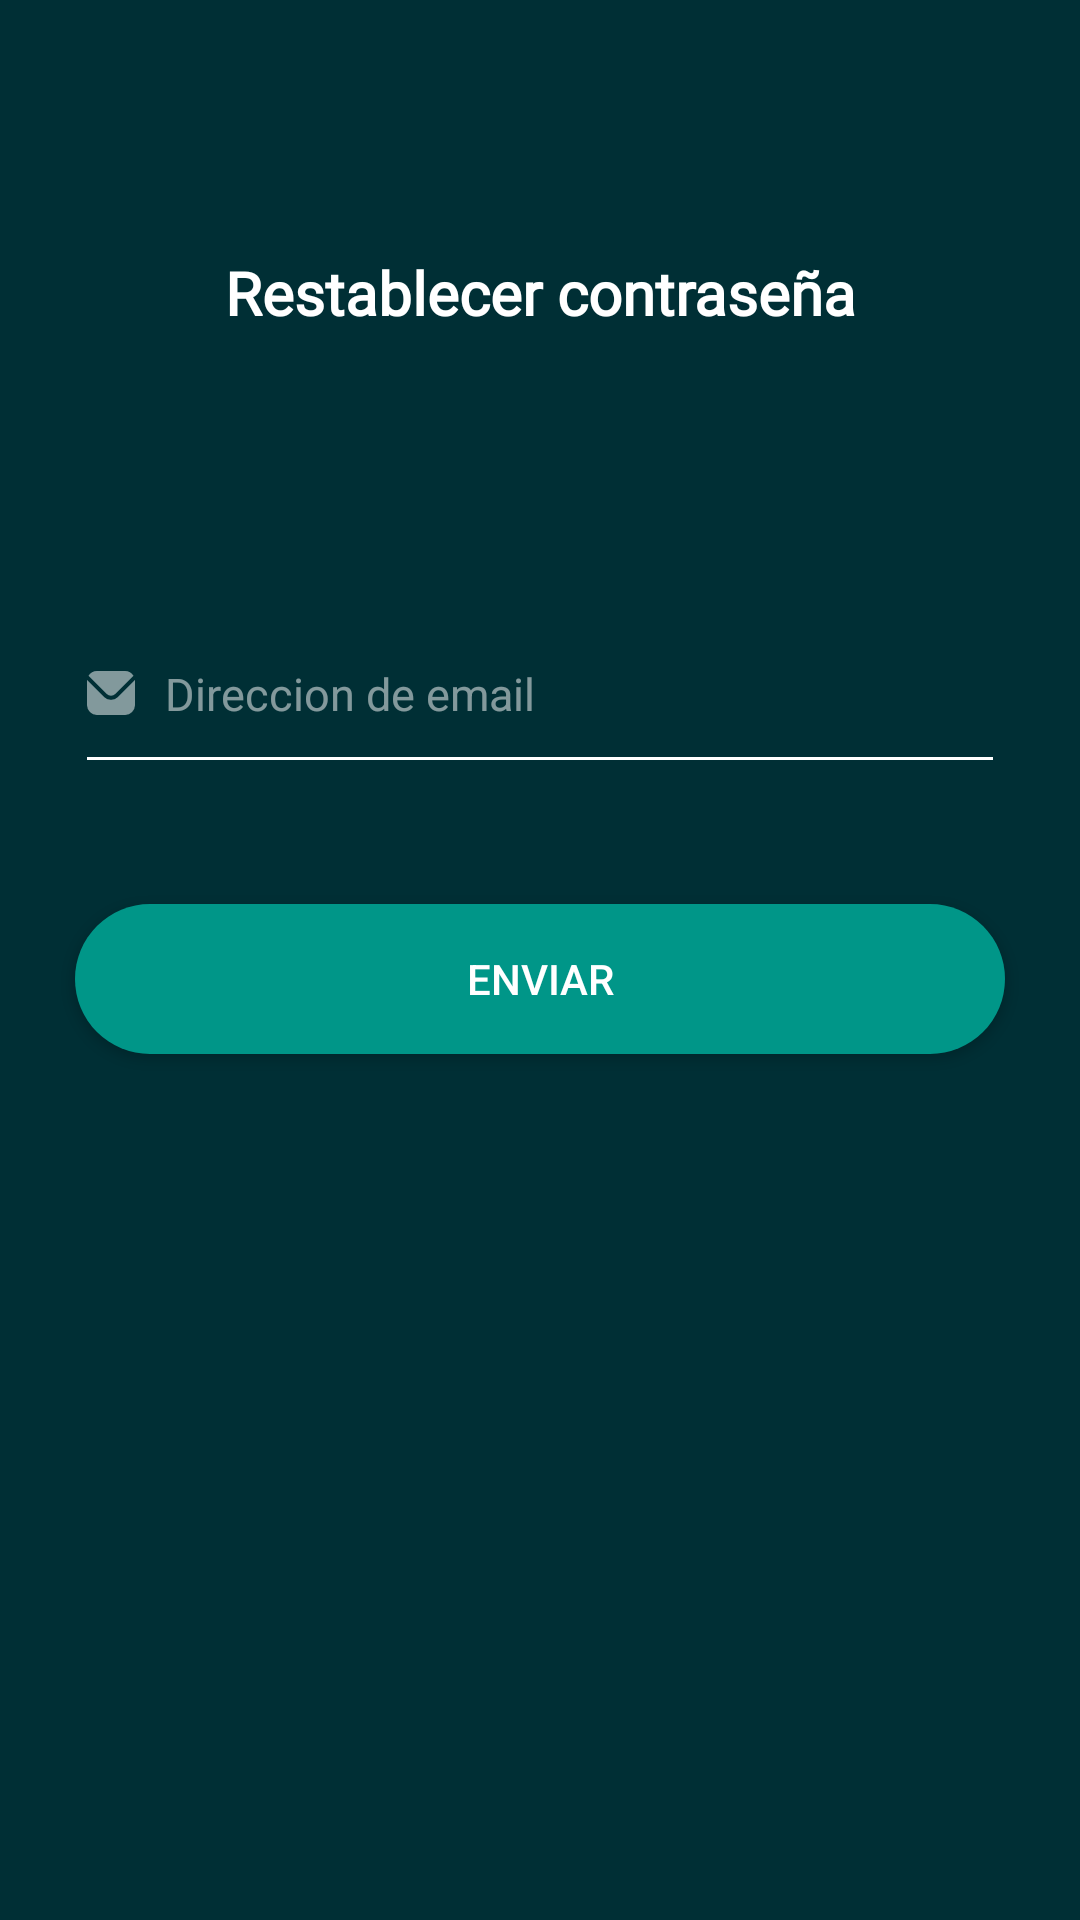

Produce the Android XML layout that renders to this screen, including the resource entries it uses.
<!-- AndroidManifest.xml: application theme Theme.AppCompat.NoActionBar.FullScreen -->
<!-- res/layout/activity_restaurar_contrasenia.xml -->
<?xml version="1.0" encoding="utf-8"?>
<androidx.constraintlayout.widget.ConstraintLayout xmlns:android="http://schemas.android.com/apk/res/android"
    xmlns:app="http://schemas.android.com/apk/res-auto"
    xmlns:tools="http://schemas.android.com/tools"
    android:layout_width="match_parent"
    android:layout_height="match_parent"
    tools:context=".ui.activitys.RestaurarContrasenia"
    android:background="@color/FondoApp">

    <TextView
        android:id="@+id/textView8"
        android:layout_width="wrap_content"
        android:layout_height="wrap_content"
        android:layout_marginTop="84dp"
        android:fontFamily="@font/roboto"
        android:text="Restablecer contraseña"
        android:textColor="@color/white"
        android:textSize="20sp"
        android:textStyle="bold"
        app:layout_constraintEnd_toEndOf="parent"
        app:layout_constraintStart_toStartOf="parent"
        app:layout_constraintTop_toTopOf="parent" />

    <EditText
        android:id="@+id/ET_Recordar_Contraseña"
        android:layout_width="match_parent"
        android:layout_height="wrap_content"
        android:layout_marginStart="25dp"
        android:layout_marginTop="100dp"
        android:layout_marginEnd="25dp"
        android:backgroundTint="#FFFFFF"
        android:drawableStart="@drawable/sobre16dp"
        android:drawablePadding="10dp"
        android:drawableTint="#82FFFFFF"
        android:ems="10"
        android:hint="@string/DireccionEmail"
        android:inputType="textEmailAddress|text"
        android:paddingBottom="20dp"
        android:textColorHint="#83FFFFFF"
        android:textSize="15sp"
        app:layout_constraintEnd_toEndOf="parent"
        app:layout_constraintStart_toStartOf="parent"
        app:layout_constraintTop_toBottomOf="@+id/textView8" />

    <Button
        android:id="@+id/BT_Enviar_RestablecerContrasenia"
        android:layout_width="match_parent"
        android:layout_height="wrap_content"
        android:layout_marginStart="25dp"
        android:layout_marginTop="40dp"
        android:layout_marginEnd="25dp"
        android:background="@drawable/estilo_boton"
        android:text="Enviar"
        android:textColor="@color/white"
        app:layout_constraintEnd_toEndOf="parent"
        app:layout_constraintStart_toStartOf="parent"
        app:layout_constraintTop_toBottomOf="@+id/ET_Recordar_Contraseña" />

    <ImageButton
        android:id="@+id/IBVolver_RestablecerContraseña"
        android:layout_width="50dp"
        android:layout_height="50dp"
        android:layout_marginStart="25dp"
        android:layout_marginTop="30dp"
        android:background="@drawable/estilo_boton_transparente"
        android:src="@drawable/angulo_izquierdo24dp"
        app:layout_constraintStart_toStartOf="parent"
        app:layout_constraintTop_toTopOf="parent"
        app:tint="@color/blancoDifuminado" />

</androidx.constraintlayout.widget.ConstraintLayout>
<!-- resources referenced by this layout -->
<resources>
  <color name="FondoApp">#002F35</color>
  <color name="blancoDifuminado">#82FFFFFF</color>
  <color name="white">#FFFFFFFF</color>
  <!-- drawable estilo_boton (drawable) -->
  <?xml version="1.0" encoding="utf-8"?>
  <selector xmlns:android="http://schemas.android.com/apk/res/android">
      <item android:state_pressed="true">
          <shape android:shape="rectangle">
              <corners android:radius="30dp"/>
              <stroke android:width="2dp"
                  android:color="#009688"
                  />
              <size android:height="50dp"/>
          </shape>
      </item>
      <item>
          <shape android:shape="rectangle">
              <corners android:radius="30dp"/>
              <solid android:color="#009688"/>
              <size android:height="50dp"/>
          </shape>
      </item>
  </selector>
  <!-- drawable estilo_boton_transparente (drawable) -->
  <?xml version="1.0" encoding="utf-8"?>
  <selector xmlns:android="http://schemas.android.com/apk/res/android">
      <item android:state_pressed="true">
          <shape android:shape="rectangle">
              <corners android:radius="30dp"/>
              <solid android:color="#46FFFFFF"/>
              <size android:height="50dp" android:width="50dp"/>
          </shape>
      </item>
      <item>
          <shape android:shape="rectangle">
              <corners android:radius="30dp"/>
              <size android:height="50dp" android:width="50dp"/>
          </shape>
      </item>
  </selector>
  <!-- drawable sobre16dp (drawable) -->
  <vector android:height="16dp" android:viewportHeight="24"
      android:viewportWidth="24" android:width="16dp" xmlns:android="http://schemas.android.com/apk/res/android">
      <path android:fillColor="#FF000000" android:pathData="M23.954,5.542 L15.536,13.96a5.007,5.007 0,0 1,-7.072 0L0.046,5.542C0.032,5.7 0,5.843 0,6V18a5.006,5.006 0,0 0,5 5H19a5.006,5.006 0,0 0,5 -5V6C24,5.843 23.968,5.7 23.954,5.542Z"/>
      <path android:fillColor="#FF000000" android:pathData="M14.122,12.546l9.134,-9.135A4.986,4.986 0,0 0,19 1H5A4.986,4.986 0,0 0,0.744 3.411l9.134,9.135A3.007,3.007 0,0 0,14.122 12.546Z"/>
  </vector>
  <string name="DireccionEmail">Direccion de email</string>
  <style name="Theme.AppCompat.NoActionBar.FullScreen" parent="Theme.AppCompat.DayNight.NoActionBar">
          <item name="android:statusBarColor">@color/FondoApp</item>
          <item name="android:navigationBarColor">@color/FondoApp</item>
          <item name="colorOnPrimary">@color/white</item>
          <item name="colorOnSecondary">@color/white</item>
      </style>
</resources>
